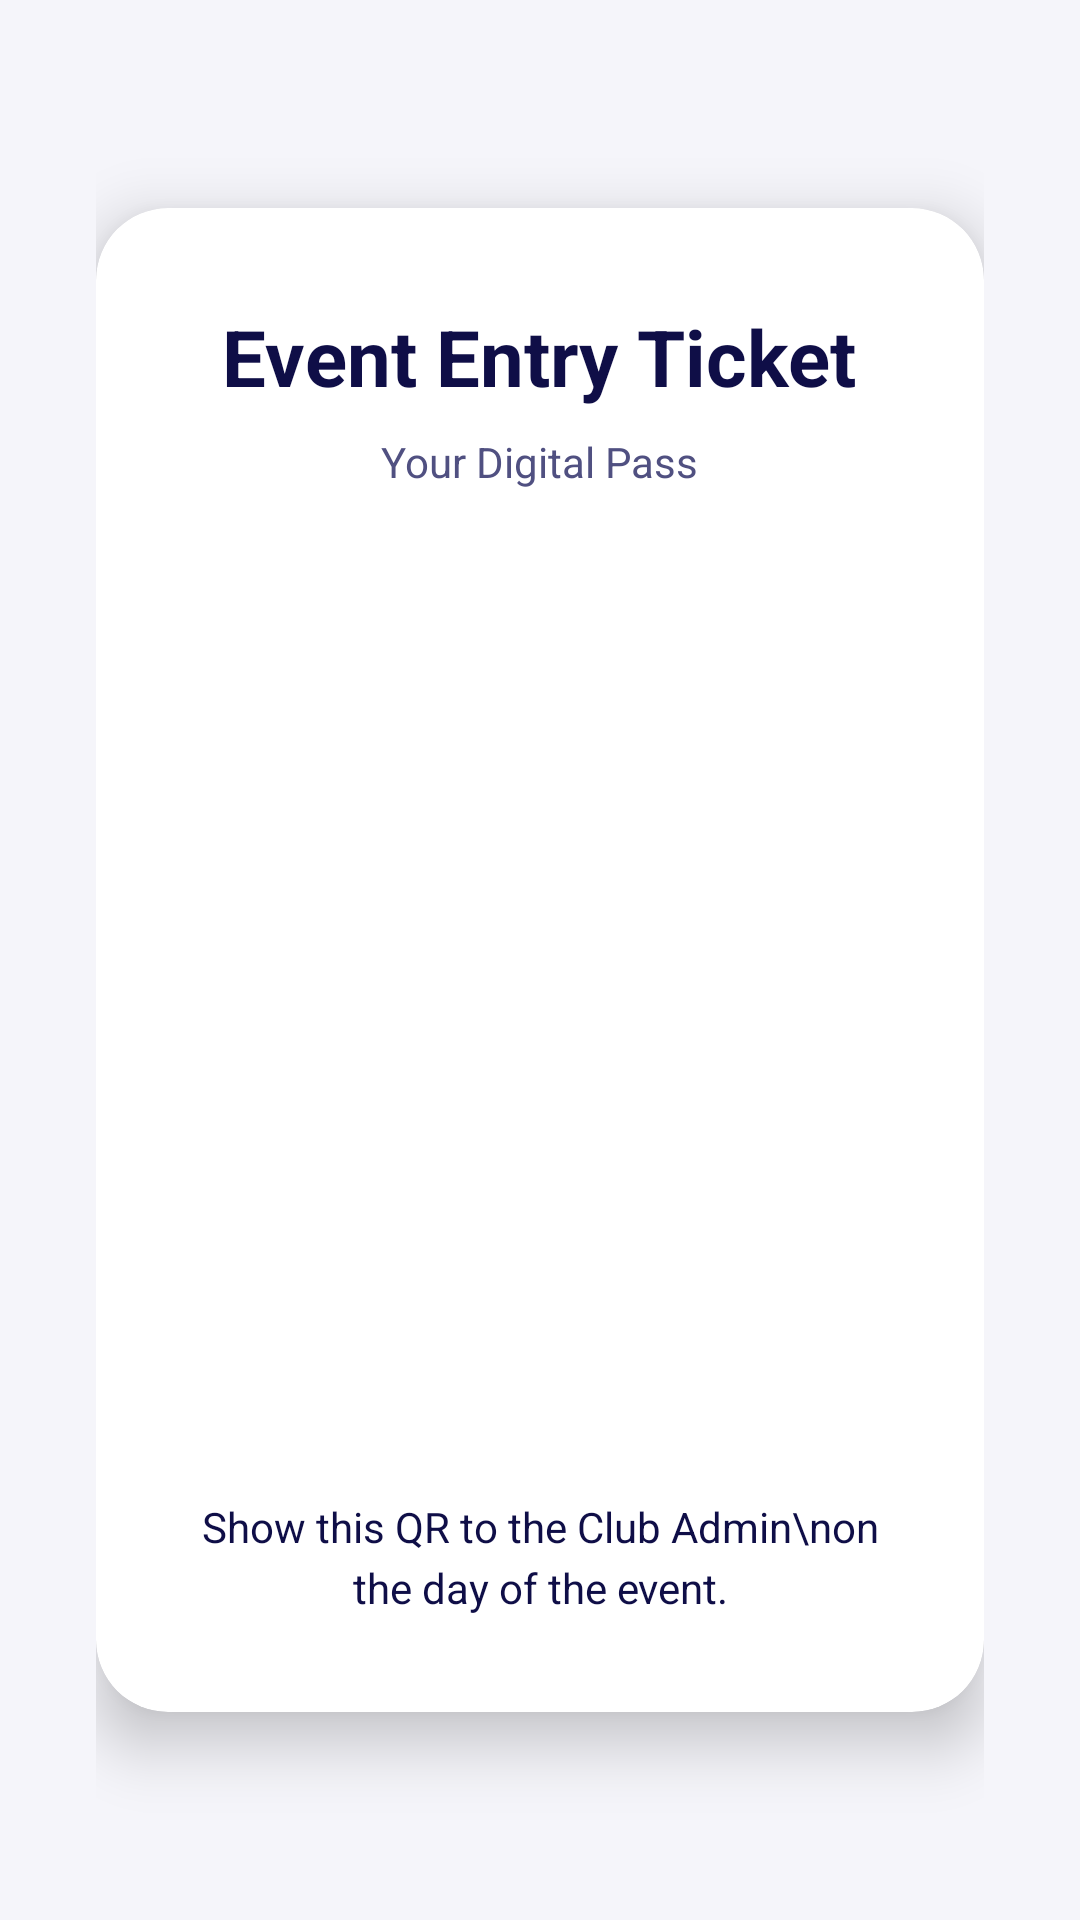

Layout XML and referenced resources for this Android screen:
<!-- AndroidManifest.xml: application theme Theme.ClubEventPortal -->
<!-- res/layout/activity_ticket.xml -->
<?xml version="1.0" encoding="utf-8"?>
<LinearLayout xmlns:android="http://schemas.android.com/apk/res/android"
    xmlns:app="http://schemas.android.com/apk/res-auto"
    android:layout_width="match_parent"
    android:layout_height="match_parent"
    android:gravity="center"
    android:orientation="vertical"
    android:padding="32dp"
    android:background="@color/app_background">

    <androidx.cardview.widget.CardView
        android:layout_width="match_parent"
        android:layout_height="wrap_content"
        app:cardBackgroundColor="@color/card_background"
        app:cardCornerRadius="24dp"
        app:cardElevation="12dp">

        <LinearLayout
            android:layout_width="match_parent"
            android:layout_height="wrap_content"
            android:orientation="vertical"
            android:padding="32dp"
            android:gravity="center">

            <TextView
                android:layout_width="wrap_content"
                android:layout_height="wrap_content"
                android:text="Event Entry Ticket"
                android:textSize="26sp"
                android:textStyle="bold"
                android:textColor="@color/text_primary"
                android:layout_marginBottom="8dp"/>

            <TextView
                android:layout_width="wrap_content"
                android:layout_height="wrap_content"
                android:text="Your Digital Pass"
                android:textSize="14sp"
                android:textColor="@color/text_secondary"
                android:layout_marginBottom="32dp"/>

            <ImageView
                android:id="@+id/imgQRCode"
                android:layout_width="280dp"
                android:layout_height="280dp"
                android:layout_marginBottom="24dp"
                android:background="@color/qr_background"/>

            <TextView
                android:layout_width="wrap_content"
                android:layout_height="wrap_content"
                android:text="Show this QR to the Club Admin\non the day of the event."
                android:textAlignment="center"
                android:textSize="14sp"
                android:textColor="@color/text_primary"
                android:lineSpacingExtra="4dp"/>
        </LinearLayout>
    </androidx.cardview.widget.CardView>
</LinearLayout>
<!-- resources referenced by this layout -->
<resources>
  <color name="app_background">#F5F5FA</color>
  <color name="card_background">#FFFFFF</color>
  <color name="qr_background">#FFFFFF</color>
  <color name="text_primary">#0F0E47</color>
  <color name="text_secondary">#505081</color>
  <style name="Theme.ClubEventPortal" parent="Theme.Material3.DayNight.NoActionBar">
          <item name="colorPrimary">@color/primary_red</item>
          <item name="colorPrimaryVariant">@color/primary_dark_red</item>
          <item name="colorOnPrimary">@color/white</item>
          <item name="colorSecondary">@color/accent_red</item>
          <item name="colorOnSecondary">@color/white</item>
  
          <item name="android:statusBarColor">@color/primary_dark_red</item>
          <item name="android:windowBackground">@color/app_background</item>
          <item name="android:textColorPrimary">@color/text_primary</item>
          <item name="android:textColorSecondary">@color/text_secondary</item>
      </style>
  <color name="primary_red">#505081</color>
  <color name="primary_dark_red">#272757</color>
  <color name="white">#FFFFFF</color>
  <color name="accent_red">#8686AC</color>
</resources>
